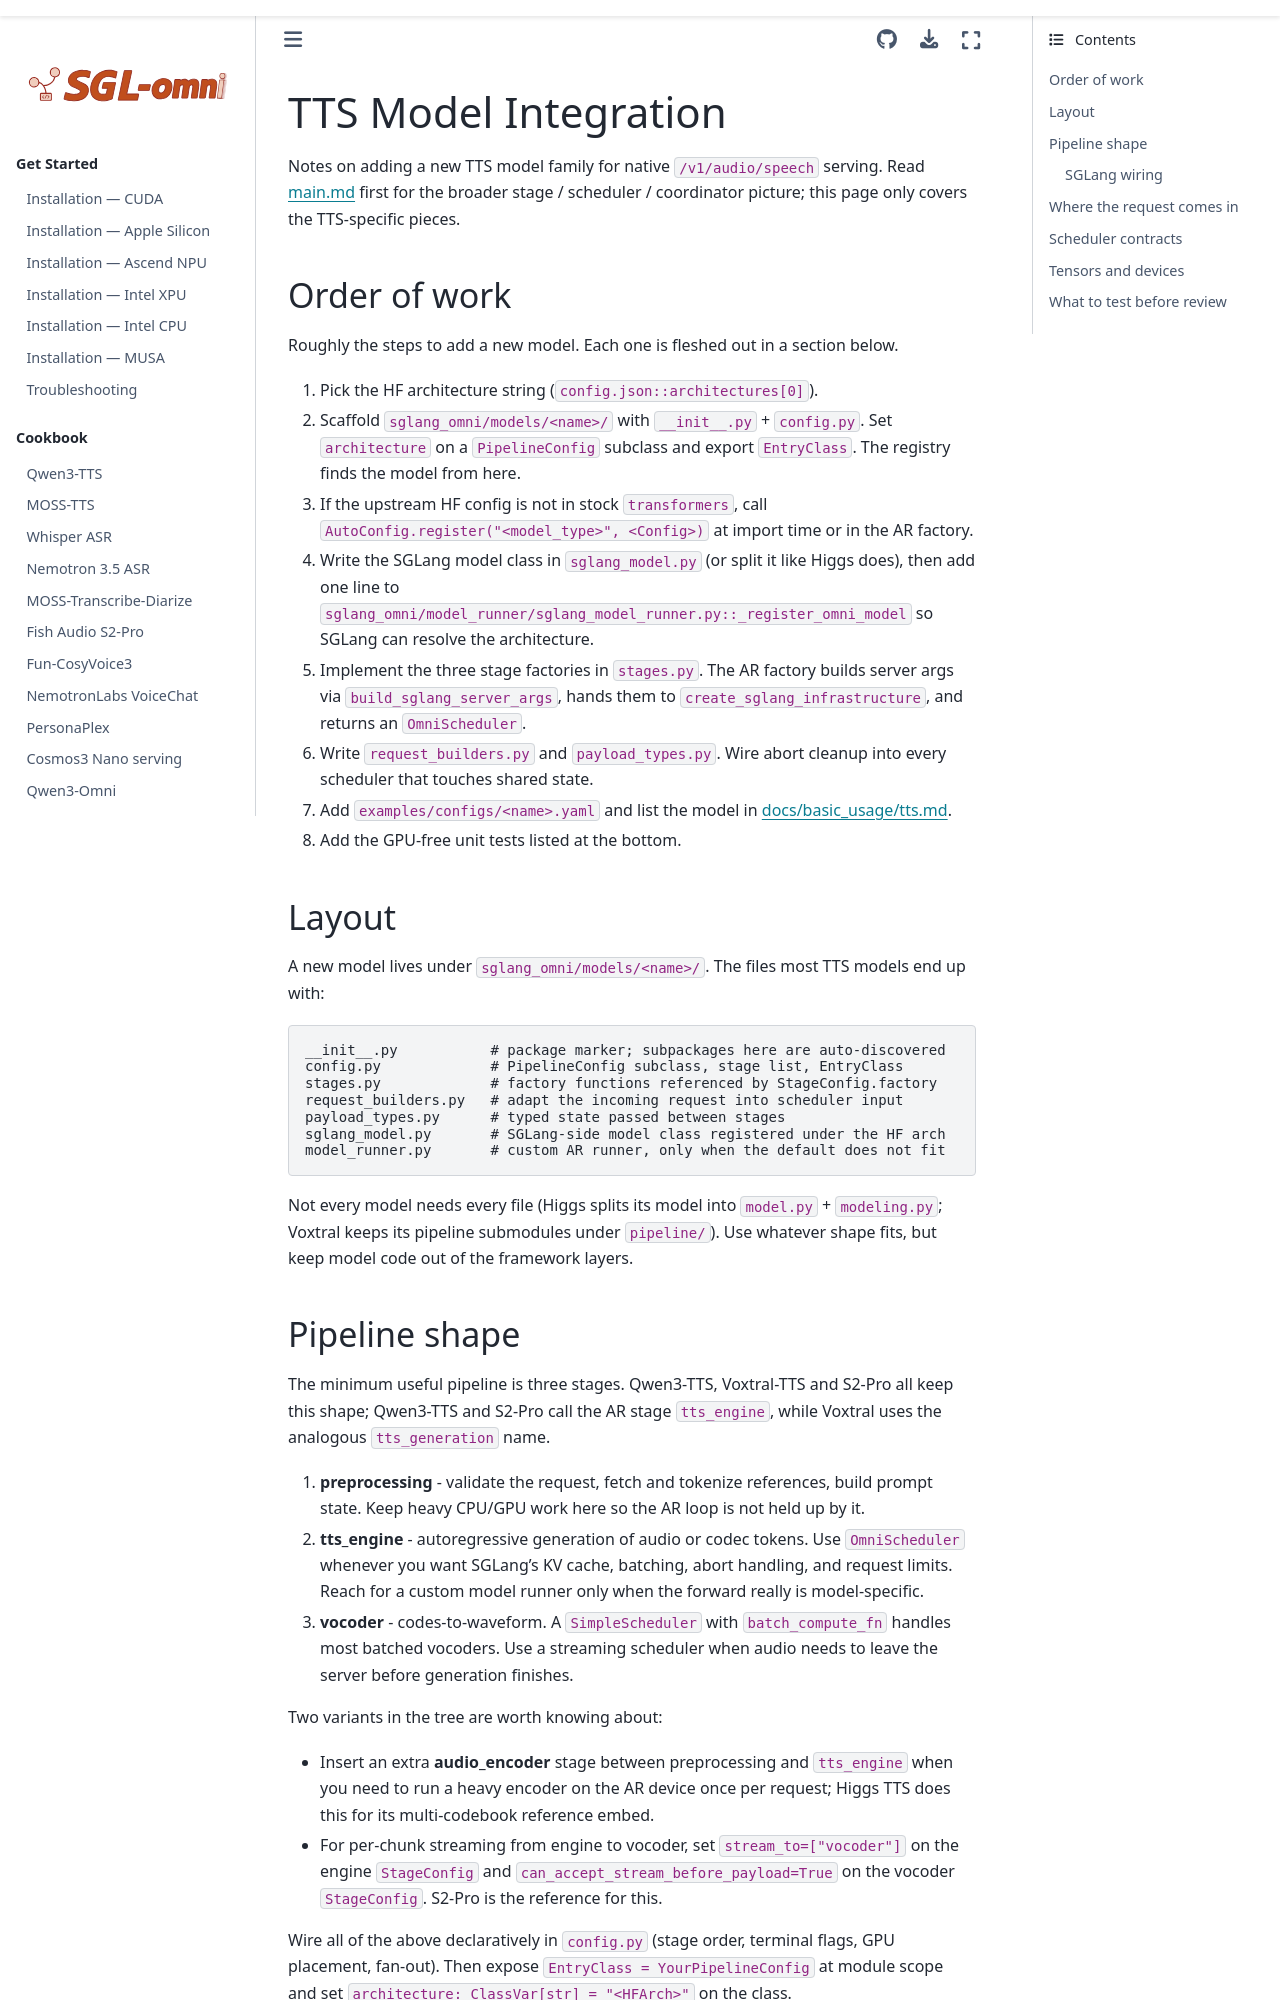

repository: sanqiannianyiqian/sglang-omni · page: developer_reference/tts_model_integration.html · generator: sphinx

# TTS Model Integration

Notes on adding a new TTS model family for native `/v1/audio/speech` serving.
Read [main.md](./main.md) first for the broader stage / scheduler / coordinator
picture; this page only covers the TTS-specific pieces.

## Order of work

Roughly the steps to add a new model. Each one is fleshed out in a section
below.

1. Pick the HF architecture string (`config.json::architectures[0]`).
2. Scaffold `sglang_omni/models/<name>/` with `__init__.py` + `config.py`. Set
   `architecture` on a `PipelineConfig` subclass and export `EntryClass`. The
   registry finds the model from here.
3. If the upstream HF config is not in stock `transformers`, call
   `AutoConfig.register("<model_type>", <Config>)` at import time or in the
   AR factory.
4. Write the SGLang model class in `sglang_model.py` (or split it like Higgs
   does), then add one line to
   `sglang_omni/model_runner/sglang_model_runner.py::_register_omni_model` so
   SGLang can resolve the architecture.
5. Implement the three stage factories in `stages.py`. The AR factory builds
   server args via `build_sglang_server_args`, hands them to
   `create_sglang_infrastructure`, and returns an `OmniScheduler`.
6. Write `request_builders.py` and `payload_types.py`. Wire abort cleanup
   into every scheduler that touches shared state.
7. Add `examples/configs/<name>.yaml` and list the model in
   [docs/basic_usage/tts.md](../basic_usage/tts.md).
8. Add the GPU-free unit tests listed at the bottom.

## Layout

A new model lives under `sglang_omni/models/<name>/`. The files most TTS
models end up with:

```text
__init__.py           # package marker; subpackages here are auto-discovered
config.py             # PipelineConfig subclass, stage list, EntryClass
stages.py             # factory functions referenced by StageConfig.factory
request_builders.py   # adapt the incoming request into scheduler input
payload_types.py      # typed state passed between stages
sglang_model.py       # SGLang-side model class registered under the HF arch
model_runner.py       # custom AR runner, only when the default does not fit
```

Not every model needs every file (Higgs splits its model into `model.py` +
`modeling.py`; Voxtral keeps its pipeline submodules under `pipeline/`). Use
whatever shape fits, but keep model code out of the framework layers.
